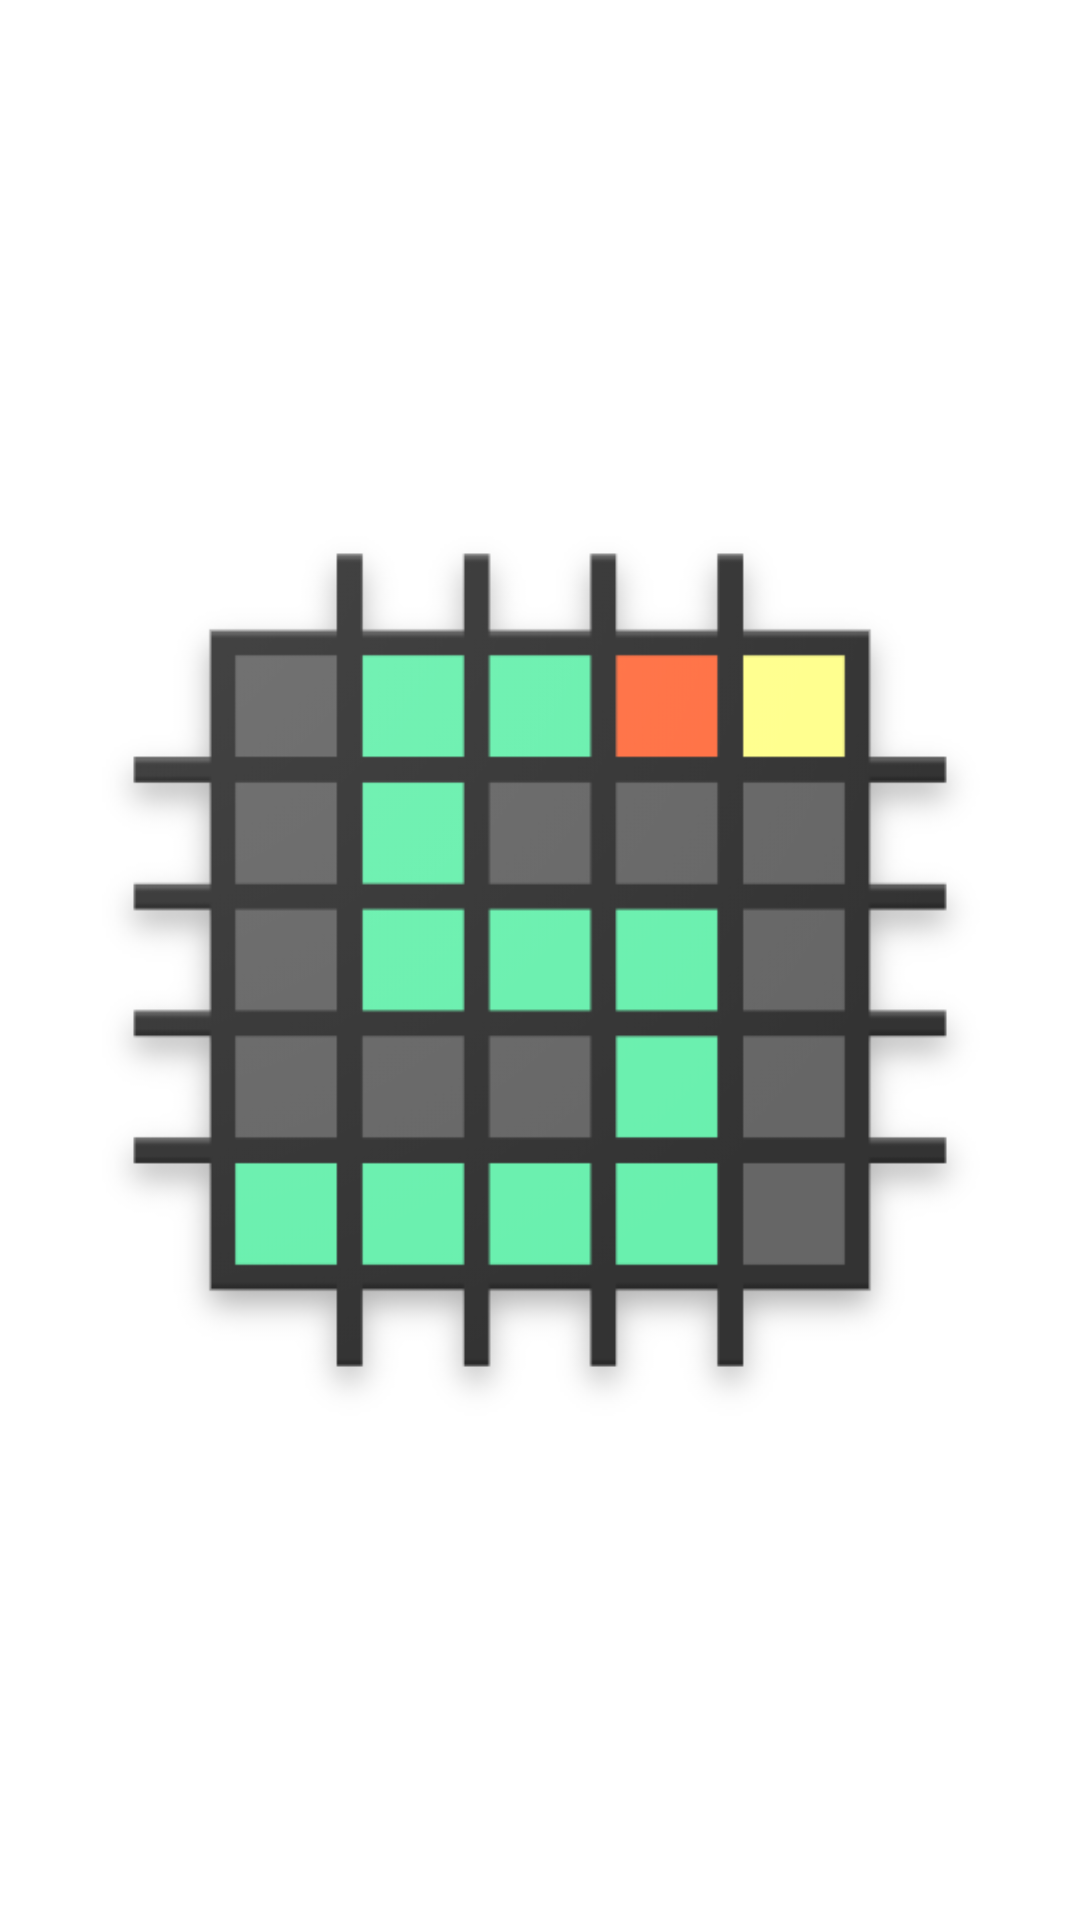

The Android layout XML behind this screen, and the referenced resources:
<!-- AndroidManifest.xml: application theme AppTheme -->
<!-- res/layout/activity_launcher.xml -->
<?xml version="1.0" encoding="utf-8"?>

<RelativeLayout
    xmlns:android="http://schemas.android.com/apk/res/android"
    xmlns:tools="http://schemas.android.com/tools"
    android:layout_width="match_parent"
    android:layout_height="match_parent"
    android:paddingBottom="@dimen/activity_vertical_margin"
    android:paddingLeft="@dimen/activity_horizontal_margin"
    android:paddingRight="@dimen/activity_horizontal_margin"
    android:paddingTop="@dimen/activity_vertical_margin"
    android:background="#FFFFFF"
    tools:context="com.appikot.games.snakelikesapricot.views.LauncherActivity">

    <ImageView
        android:layout_width="wrap_content"
        android:layout_height="wrap_content"
        android:layout_gravity="center"
        android:layout_centerInParent="true"
        android:src="@drawable/ic_launcher"/>

</RelativeLayout>
<!-- resources referenced by this layout -->
<resources>
  <dimen name="activity_horizontal_margin">10dp</dimen>
  <dimen name="activity_vertical_margin">10dp</dimen>
  <!-- drawable ic_launcher: png bitmap (drawable, 56119 bytes) -->
  <style name="AppTheme" parent="@style/Theme">
          <item name="android:typeface">serif</item>
          
      </style>
  <style name="Theme" parent="Theme.AppCompat.NoActionBar">
  
      </style>
</resources>
